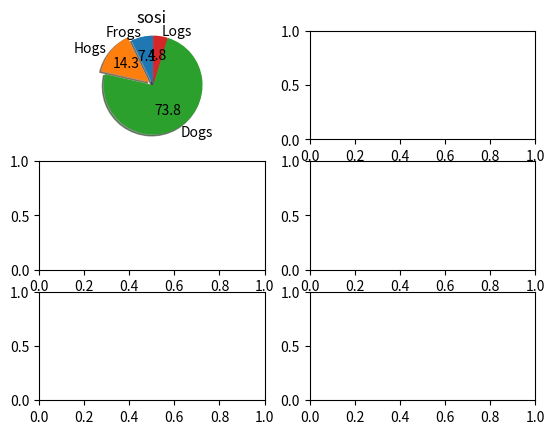

The script that saved this image:
import matplotlib.pyplot as plt

# Pie chart, where the slices will be ordered and plotted counter-clockwise:
labels = 'Frogs', 'Hogs', 'Dogs', 'Logs'
sizes = [15, 30, 155, 10]
explode = (0, 0.1, 0, 0)  # only "explode" the 2nd slice (i.e. 'Hogs')

fig1, ax1 = plt.subplots(nrows = 3, ncols = 2)
ax1[0][0].pie(sizes, explode=explode, labels=labels, autopct='%1.1f',
        shadow=True, startangle=90)
ax1[0][0].axis('equal')  # Equal aspect ratio ensures that pie is drawn as a circle.
ax1[0][0].set(title='sosi')
plt.show()